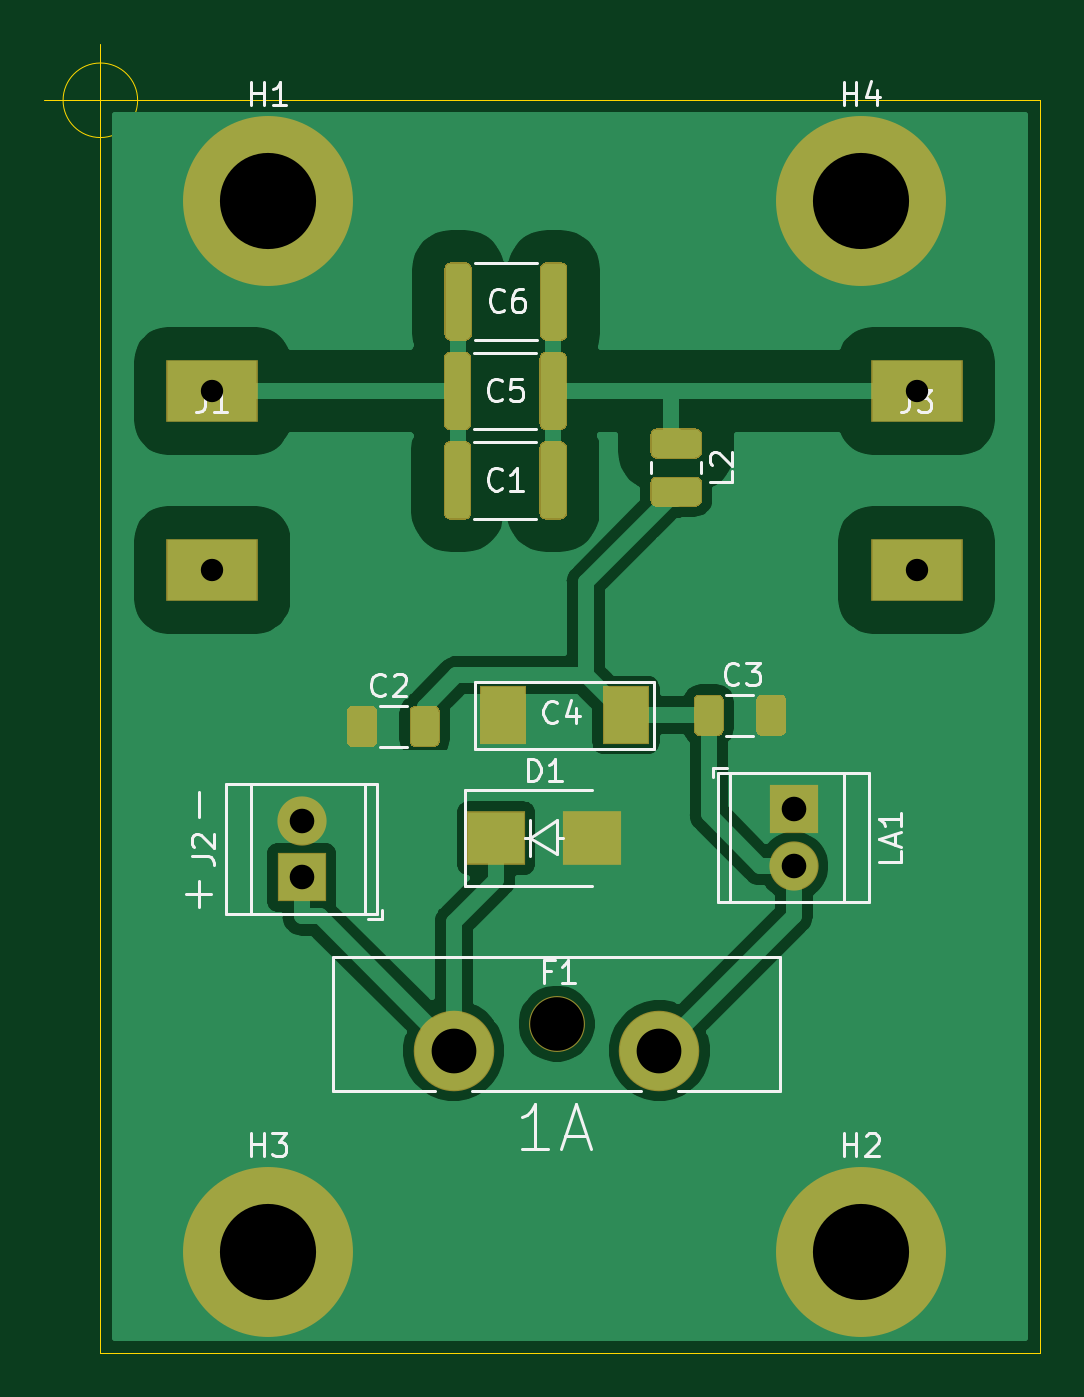
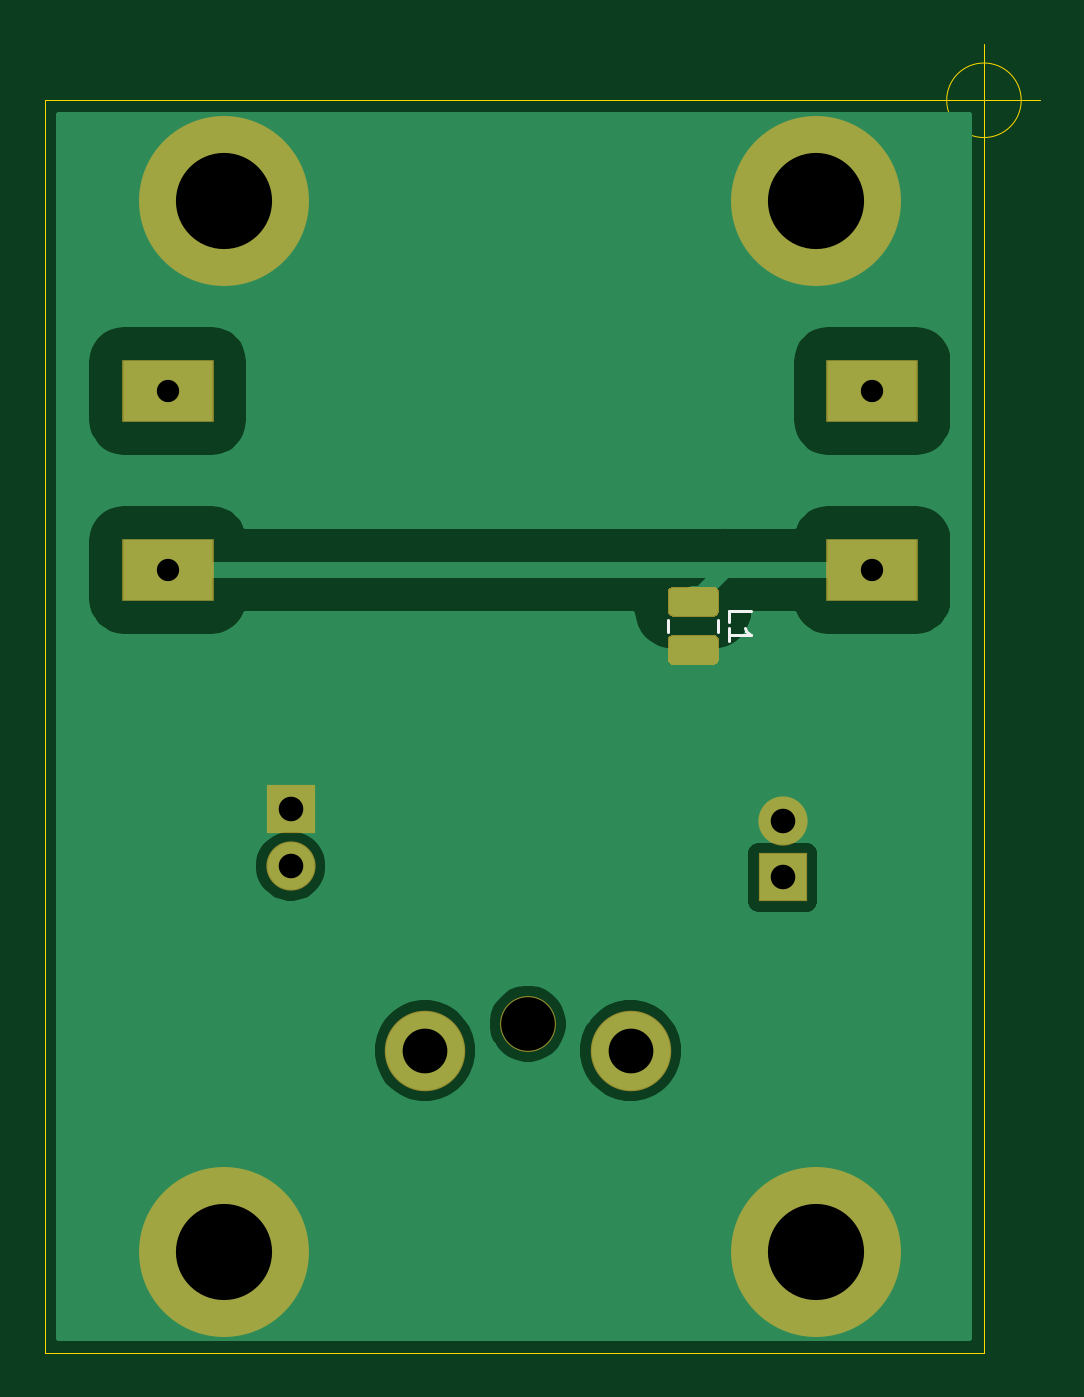
Circuit board: 11 layer files. Board 44.5 x 58.5 mm.
- bottom_copper: bias-t-injector-smd-B_Cu.gbr (19955 bytes)
- bottom_mask: bias-t-injector-smd-B_Mask.gbr (1888 bytes)
- paste: bias-t-injector-smd-B_Paste.gbr (1187 bytes)
- bottom_silk: bias-t-injector-smd-B_SilkS.gbr (914 bytes)
- outline: bias-t-injector-smd-Edge_Cuts.gbr (904 bytes)
- top_copper: bias-t-injector-smd-F_Cu.gbr (38865 bytes)
- top_mask: bias-t-injector-smd-F_Mask.gbr (5459 bytes)
- paste: bias-t-injector-smd-F_Paste.gbr (4758 bytes)
- top_silk: bias-t-injector-smd-F_SilkS.gbr (11860 bytes)
- drill: bias-t-injector-smd-NPTH.drl (346 bytes)
- drill: bias-t-injector-smd-PTH.drl (538 bytes)

=== bottom_copper: bias-t-injector-smd-B_Cu.gbr (19955 bytes, source omitted) ===
=== bottom_mask: bias-t-injector-smd-B_Mask.gbr ===
%TF.GenerationSoftware,KiCad,Pcbnew,5.1.6-c6e7f7d~87~ubuntu20.04.1*%
%TF.CreationDate,2020-09-01T11:45:50+02:00*%
%TF.ProjectId,bias-t-injector-smd,62696173-2d74-42d6-996e-6a6563746f72,rev?*%
%TF.SameCoordinates,Original*%
%TF.FileFunction,Soldermask,Bot*%
%TF.FilePolarity,Negative*%
%FSLAX46Y46*%
G04 Gerber Fmt 4.6, Leading zero omitted, Abs format (unit mm)*
G04 Created by KiCad (PCBNEW 5.1.6-c6e7f7d~87~ubuntu20.04.1) date 2020-09-01 11:45:50*
%MOMM*%
%LPD*%
G01*
G04 APERTURE LIST*
%ADD10R,4.100000X2.800000*%
%ADD11C,2.200000*%
%ADD12R,2.200000X2.200000*%
%ADD13C,7.600000*%
%ADD14C,3.600000*%
%ADD15C,2.500000*%
G04 APERTURE END LIST*
D10*
%TO.C,J1*%
X42000000Y-40000000D03*
X42000000Y-32000000D03*
%TD*%
D11*
%TO.C,J2*%
X46000000Y-51210000D03*
D12*
X46000000Y-53750000D03*
%TD*%
D10*
%TO.C,J3*%
X73500000Y-40000000D03*
X73500000Y-32000000D03*
%TD*%
D11*
%TO.C,LA1*%
X68000000Y-53250000D03*
D12*
X68000000Y-50710000D03*
%TD*%
D13*
%TO.C,H1*%
X44500000Y-23500000D03*
%TD*%
%TO.C,H2*%
X71000000Y-70500000D03*
%TD*%
%TO.C,H3*%
X44500000Y-70500000D03*
%TD*%
%TO.C,H4*%
X71000000Y-23500000D03*
%TD*%
D14*
%TO.C,F1*%
X62000000Y-61500000D03*
D15*
X57400000Y-60300000D03*
D14*
X52800000Y-61500000D03*
%TD*%
%TO.C,L1*%
G36*
G01*
X49120000Y-40750000D02*
X50880000Y-40750000D01*
G75*
G02*
X51150000Y-41020000I0J-270000D01*
G01*
X51150000Y-41830000D01*
G75*
G02*
X50880000Y-42100000I-270000J0D01*
G01*
X49120000Y-42100000D01*
G75*
G02*
X48850000Y-41830000I0J270000D01*
G01*
X48850000Y-41020000D01*
G75*
G02*
X49120000Y-40750000I270000J0D01*
G01*
G37*
G36*
G01*
X49120000Y-42900000D02*
X50880000Y-42900000D01*
G75*
G02*
X51150000Y-43170000I0J-270000D01*
G01*
X51150000Y-43980000D01*
G75*
G02*
X50880000Y-44250000I-270000J0D01*
G01*
X49120000Y-44250000D01*
G75*
G02*
X48850000Y-43980000I0J270000D01*
G01*
X48850000Y-43170000D01*
G75*
G02*
X49120000Y-42900000I270000J0D01*
G01*
G37*
%TD*%
M02*

=== paste: bias-t-injector-smd-B_Paste.gbr ===
%TF.GenerationSoftware,KiCad,Pcbnew,5.1.6-c6e7f7d~87~ubuntu20.04.1*%
%TF.CreationDate,2020-09-01T11:45:50+02:00*%
%TF.ProjectId,bias-t-injector-smd,62696173-2d74-42d6-996e-6a6563746f72,rev?*%
%TF.SameCoordinates,Original*%
%TF.FileFunction,Paste,Bot*%
%TF.FilePolarity,Positive*%
%FSLAX46Y46*%
G04 Gerber Fmt 4.6, Leading zero omitted, Abs format (unit mm)*
G04 Created by KiCad (PCBNEW 5.1.6-c6e7f7d~87~ubuntu20.04.1) date 2020-09-01 11:45:50*
%MOMM*%
%LPD*%
G01*
G04 APERTURE LIST*
G04 APERTURE END LIST*
%TO.C,L1*%
G36*
G01*
X49150000Y-40800000D02*
X50850000Y-40800000D01*
G75*
G02*
X51100000Y-41050000I0J-250000D01*
G01*
X51100000Y-41800000D01*
G75*
G02*
X50850000Y-42050000I-250000J0D01*
G01*
X49150000Y-42050000D01*
G75*
G02*
X48900000Y-41800000I0J250000D01*
G01*
X48900000Y-41050000D01*
G75*
G02*
X49150000Y-40800000I250000J0D01*
G01*
G37*
G36*
G01*
X49150000Y-42950000D02*
X50850000Y-42950000D01*
G75*
G02*
X51100000Y-43200000I0J-250000D01*
G01*
X51100000Y-43950000D01*
G75*
G02*
X50850000Y-44200000I-250000J0D01*
G01*
X49150000Y-44200000D01*
G75*
G02*
X48900000Y-43950000I0J250000D01*
G01*
X48900000Y-43200000D01*
G75*
G02*
X49150000Y-42950000I250000J0D01*
G01*
G37*
%TD*%
M02*

=== bottom_silk: bias-t-injector-smd-B_SilkS.gbr ===
%TF.GenerationSoftware,KiCad,Pcbnew,5.1.6-c6e7f7d~87~ubuntu20.04.1*%
%TF.CreationDate,2020-09-01T11:45:50+02:00*%
%TF.ProjectId,bias-t-injector-smd,62696173-2d74-42d6-996e-6a6563746f72,rev?*%
%TF.SameCoordinates,Original*%
%TF.FileFunction,Legend,Bot*%
%TF.FilePolarity,Positive*%
%FSLAX46Y46*%
G04 Gerber Fmt 4.6, Leading zero omitted, Abs format (unit mm)*
G04 Created by KiCad (PCBNEW 5.1.6-c6e7f7d~87~ubuntu20.04.1) date 2020-09-01 11:45:50*
%MOMM*%
%LPD*%
G01*
G04 APERTURE LIST*
%ADD10C,0.120000*%
%ADD11C,0.150000*%
G04 APERTURE END LIST*
D10*
%TO.C,L1*%
X48890000Y-42238748D02*
X48890000Y-42761252D01*
X51110000Y-42238748D02*
X51110000Y-42761252D01*
D11*
X48402380Y-42333333D02*
X48402380Y-41857142D01*
X47402380Y-41857142D01*
X48402380Y-43190476D02*
X48402380Y-42619047D01*
X48402380Y-42904761D02*
X47402380Y-42904761D01*
X47545238Y-42809523D01*
X47640476Y-42714285D01*
X47688095Y-42619047D01*
%TD*%
M02*

=== outline: bias-t-injector-smd-Edge_Cuts.gbr ===
%TF.GenerationSoftware,KiCad,Pcbnew,5.1.6-c6e7f7d~87~ubuntu20.04.1*%
%TF.CreationDate,2020-09-01T11:45:50+02:00*%
%TF.ProjectId,bias-t-injector-smd,62696173-2d74-42d6-996e-6a6563746f72,rev?*%
%TF.SameCoordinates,Original*%
%TF.FileFunction,Profile,NP*%
%FSLAX46Y46*%
G04 Gerber Fmt 4.6, Leading zero omitted, Abs format (unit mm)*
G04 Created by KiCad (PCBNEW 5.1.6-c6e7f7d~87~ubuntu20.04.1) date 2020-09-01 11:45:50*
%MOMM*%
%LPD*%
G01*
G04 APERTURE LIST*
%TA.AperFunction,Profile*%
%ADD10C,0.050000*%
%TD*%
G04 APERTURE END LIST*
D10*
X38666666Y-19000000D02*
G75*
G03*
X38666666Y-19000000I-1666666J0D01*
G01*
X34500000Y-19000000D02*
X39500000Y-19000000D01*
X37000000Y-16500000D02*
X37000000Y-21500000D01*
X37000000Y-19000000D02*
X79000000Y-19000000D01*
X37000000Y-19000000D02*
X37000000Y-75000000D01*
X79000000Y-75000000D02*
X37000000Y-75000000D01*
X79000000Y-19000000D02*
X79000000Y-75000000D01*
M02*

=== top_copper: bias-t-injector-smd-F_Cu.gbr (38865 bytes, source omitted) ===
=== top_mask: bias-t-injector-smd-F_Mask.gbr (5459 bytes, source omitted) ===
=== paste: bias-t-injector-smd-F_Paste.gbr ===
%TF.GenerationSoftware,KiCad,Pcbnew,5.1.6-c6e7f7d~87~ubuntu20.04.1*%
%TF.CreationDate,2020-09-01T11:45:50+02:00*%
%TF.ProjectId,bias-t-injector-smd,62696173-2d74-42d6-996e-6a6563746f72,rev?*%
%TF.SameCoordinates,Original*%
%TF.FileFunction,Paste,Top*%
%TF.FilePolarity,Positive*%
%FSLAX46Y46*%
G04 Gerber Fmt 4.6, Leading zero omitted, Abs format (unit mm)*
G04 Created by KiCad (PCBNEW 5.1.6-c6e7f7d~87~ubuntu20.04.1) date 2020-09-01 11:45:50*
%MOMM*%
%LPD*%
G01*
G04 APERTURE LIST*
%ADD10R,2.000000X2.500000*%
%ADD11R,2.500000X2.300000*%
G04 APERTURE END LIST*
%TO.C,C1*%
G36*
G01*
X57812500Y-34549999D02*
X57812500Y-37450001D01*
G75*
G02*
X57562501Y-37700000I-249999J0D01*
G01*
X56937499Y-37700000D01*
G75*
G02*
X56687500Y-37450001I0J249999D01*
G01*
X56687500Y-34549999D01*
G75*
G02*
X56937499Y-34300000I249999J0D01*
G01*
X57562501Y-34300000D01*
G75*
G02*
X57812500Y-34549999I0J-249999D01*
G01*
G37*
G36*
G01*
X53537500Y-34549999D02*
X53537500Y-37450001D01*
G75*
G02*
X53287501Y-37700000I-249999J0D01*
G01*
X52662499Y-37700000D01*
G75*
G02*
X52412500Y-37450001I0J249999D01*
G01*
X52412500Y-34549999D01*
G75*
G02*
X52662499Y-34300000I249999J0D01*
G01*
X53287501Y-34300000D01*
G75*
G02*
X53537500Y-34549999I0J-249999D01*
G01*
G37*
%TD*%
%TO.C,C2*%
G36*
G01*
X49325000Y-46375000D02*
X49325000Y-47625000D01*
G75*
G02*
X49075000Y-47875000I-250000J0D01*
G01*
X48325000Y-47875000D01*
G75*
G02*
X48075000Y-47625000I0J250000D01*
G01*
X48075000Y-46375000D01*
G75*
G02*
X48325000Y-46125000I250000J0D01*
G01*
X49075000Y-46125000D01*
G75*
G02*
X49325000Y-46375000I0J-250000D01*
G01*
G37*
G36*
G01*
X52125000Y-46375000D02*
X52125000Y-47625000D01*
G75*
G02*
X51875000Y-47875000I-250000J0D01*
G01*
X51125000Y-47875000D01*
G75*
G02*
X50875000Y-47625000I0J250000D01*
G01*
X50875000Y-46375000D01*
G75*
G02*
X51125000Y-46125000I250000J0D01*
G01*
X51875000Y-46125000D01*
G75*
G02*
X52125000Y-46375000I0J-250000D01*
G01*
G37*
%TD*%
%TO.C,C3*%
G36*
G01*
X63575000Y-47125000D02*
X63575000Y-45875000D01*
G75*
G02*
X63825000Y-45625000I250000J0D01*
G01*
X64575000Y-45625000D01*
G75*
G02*
X64825000Y-45875000I0J-250000D01*
G01*
X64825000Y-47125000D01*
G75*
G02*
X64575000Y-47375000I-250000J0D01*
G01*
X63825000Y-47375000D01*
G75*
G02*
X63575000Y-47125000I0J250000D01*
G01*
G37*
G36*
G01*
X66375000Y-47125000D02*
X66375000Y-45875000D01*
G75*
G02*
X66625000Y-45625000I250000J0D01*
G01*
X67375000Y-45625000D01*
G75*
G02*
X67625000Y-45875000I0J-250000D01*
G01*
X67625000Y-47125000D01*
G75*
G02*
X67375000Y-47375000I-250000J0D01*
G01*
X66625000Y-47375000D01*
G75*
G02*
X66375000Y-47125000I0J250000D01*
G01*
G37*
%TD*%
D10*
%TO.C,C4*%
X60500000Y-46500000D03*
X55000000Y-46500000D03*
%TD*%
%TO.C,C5*%
G36*
G01*
X57812500Y-30549999D02*
X57812500Y-33450001D01*
G75*
G02*
X57562501Y-33700000I-249999J0D01*
G01*
X56937499Y-33700000D01*
G75*
G02*
X56687500Y-33450001I0J249999D01*
G01*
X56687500Y-30549999D01*
G75*
G02*
X56937499Y-30300000I249999J0D01*
G01*
X57562501Y-30300000D01*
G75*
G02*
X57812500Y-30549999I0J-249999D01*
G01*
G37*
G36*
G01*
X53537500Y-30549999D02*
X53537500Y-33450001D01*
G75*
G02*
X53287501Y-33700000I-249999J0D01*
G01*
X52662499Y-33700000D01*
G75*
G02*
X52412500Y-33450001I0J249999D01*
G01*
X52412500Y-30549999D01*
G75*
G02*
X52662499Y-30300000I249999J0D01*
G01*
X53287501Y-30300000D01*
G75*
G02*
X53537500Y-30549999I0J-249999D01*
G01*
G37*
%TD*%
%TO.C,C6*%
G36*
G01*
X53562500Y-26549999D02*
X53562500Y-29450001D01*
G75*
G02*
X53312501Y-29700000I-249999J0D01*
G01*
X52687499Y-29700000D01*
G75*
G02*
X52437500Y-29450001I0J249999D01*
G01*
X52437500Y-26549999D01*
G75*
G02*
X52687499Y-26300000I249999J0D01*
G01*
X53312501Y-26300000D01*
G75*
G02*
X53562500Y-26549999I0J-249999D01*
G01*
G37*
G36*
G01*
X57837500Y-26549999D02*
X57837500Y-29450001D01*
G75*
G02*
X57587501Y-29700000I-249999J0D01*
G01*
X56962499Y-29700000D01*
G75*
G02*
X56712500Y-29450001I0J249999D01*
G01*
X56712500Y-26549999D01*
G75*
G02*
X56962499Y-26300000I249999J0D01*
G01*
X57587501Y-26300000D01*
G75*
G02*
X57837500Y-26549999I0J-249999D01*
G01*
G37*
%TD*%
D11*
%TO.C,D1*%
X54700000Y-52000000D03*
X59000000Y-52000000D03*
%TD*%
%TO.C,L2*%
G36*
G01*
X61900000Y-33725000D02*
X63600000Y-33725000D01*
G75*
G02*
X63850000Y-33975000I0J-250000D01*
G01*
X63850000Y-34725000D01*
G75*
G02*
X63600000Y-34975000I-250000J0D01*
G01*
X61900000Y-34975000D01*
G75*
G02*
X61650000Y-34725000I0J250000D01*
G01*
X61650000Y-33975000D01*
G75*
G02*
X61900000Y-33725000I250000J0D01*
G01*
G37*
G36*
G01*
X61900000Y-35875000D02*
X63600000Y-35875000D01*
G75*
G02*
X63850000Y-36125000I0J-250000D01*
G01*
X63850000Y-36875000D01*
G75*
G02*
X63600000Y-37125000I-250000J0D01*
G01*
X61900000Y-37125000D01*
G75*
G02*
X61650000Y-36875000I0J250000D01*
G01*
X61650000Y-36125000D01*
G75*
G02*
X61900000Y-35875000I250000J0D01*
G01*
G37*
%TD*%
M02*

=== top_silk: bias-t-injector-smd-F_SilkS.gbr (11860 bytes, source omitted) ===
=== drill: bias-t-injector-smd-NPTH.drl ===
M48
; DRILL file {KiCad 5.1.6-c6e7f7d~87~ubuntu20.04.1} date Tue Sep  1 11:45:38 2020
; FORMAT={-:-/ absolute / metric / decimal}
; #@! TF.CreationDate,2020-09-01T11:45:38+02:00
; #@! TF.GenerationSoftware,Kicad,Pcbnew,5.1.6-c6e7f7d~87~ubuntu20.04.1
; #@! TF.FileFunction,NonPlated,1,2,NPTH
FMAT,2
METRIC
T1C2.400
%
G90
G05
T1
X57.4Y-60.3
T0
M30

=== drill: bias-t-injector-smd-PTH.drl ===
M48
; DRILL file {KiCad 5.1.6-c6e7f7d~87~ubuntu20.04.1} date Tue Sep  1 11:45:38 2020
; FORMAT={-:-/ absolute / metric / decimal}
; #@! TF.CreationDate,2020-09-01T11:45:38+02:00
; #@! TF.GenerationSoftware,Kicad,Pcbnew,5.1.6-c6e7f7d~87~ubuntu20.04.1
; #@! TF.FileFunction,Plated,1,2,PTH
FMAT,2
METRIC
T1C1.000
T2C1.100
T3C2.000
T4C4.300
%
G90
G05
T1
X42.0Y-32.0
X42.0Y-40.0
X73.5Y-32.0
X73.5Y-40.0
T2
X46.0Y-51.21
X46.0Y-53.75
X68.0Y-50.71
X68.0Y-53.25
T3
X52.8Y-61.5
X62.0Y-61.5
T4
X44.5Y-23.5
X71.0Y-70.5
X44.5Y-70.5
X71.0Y-23.5
T0
M30
